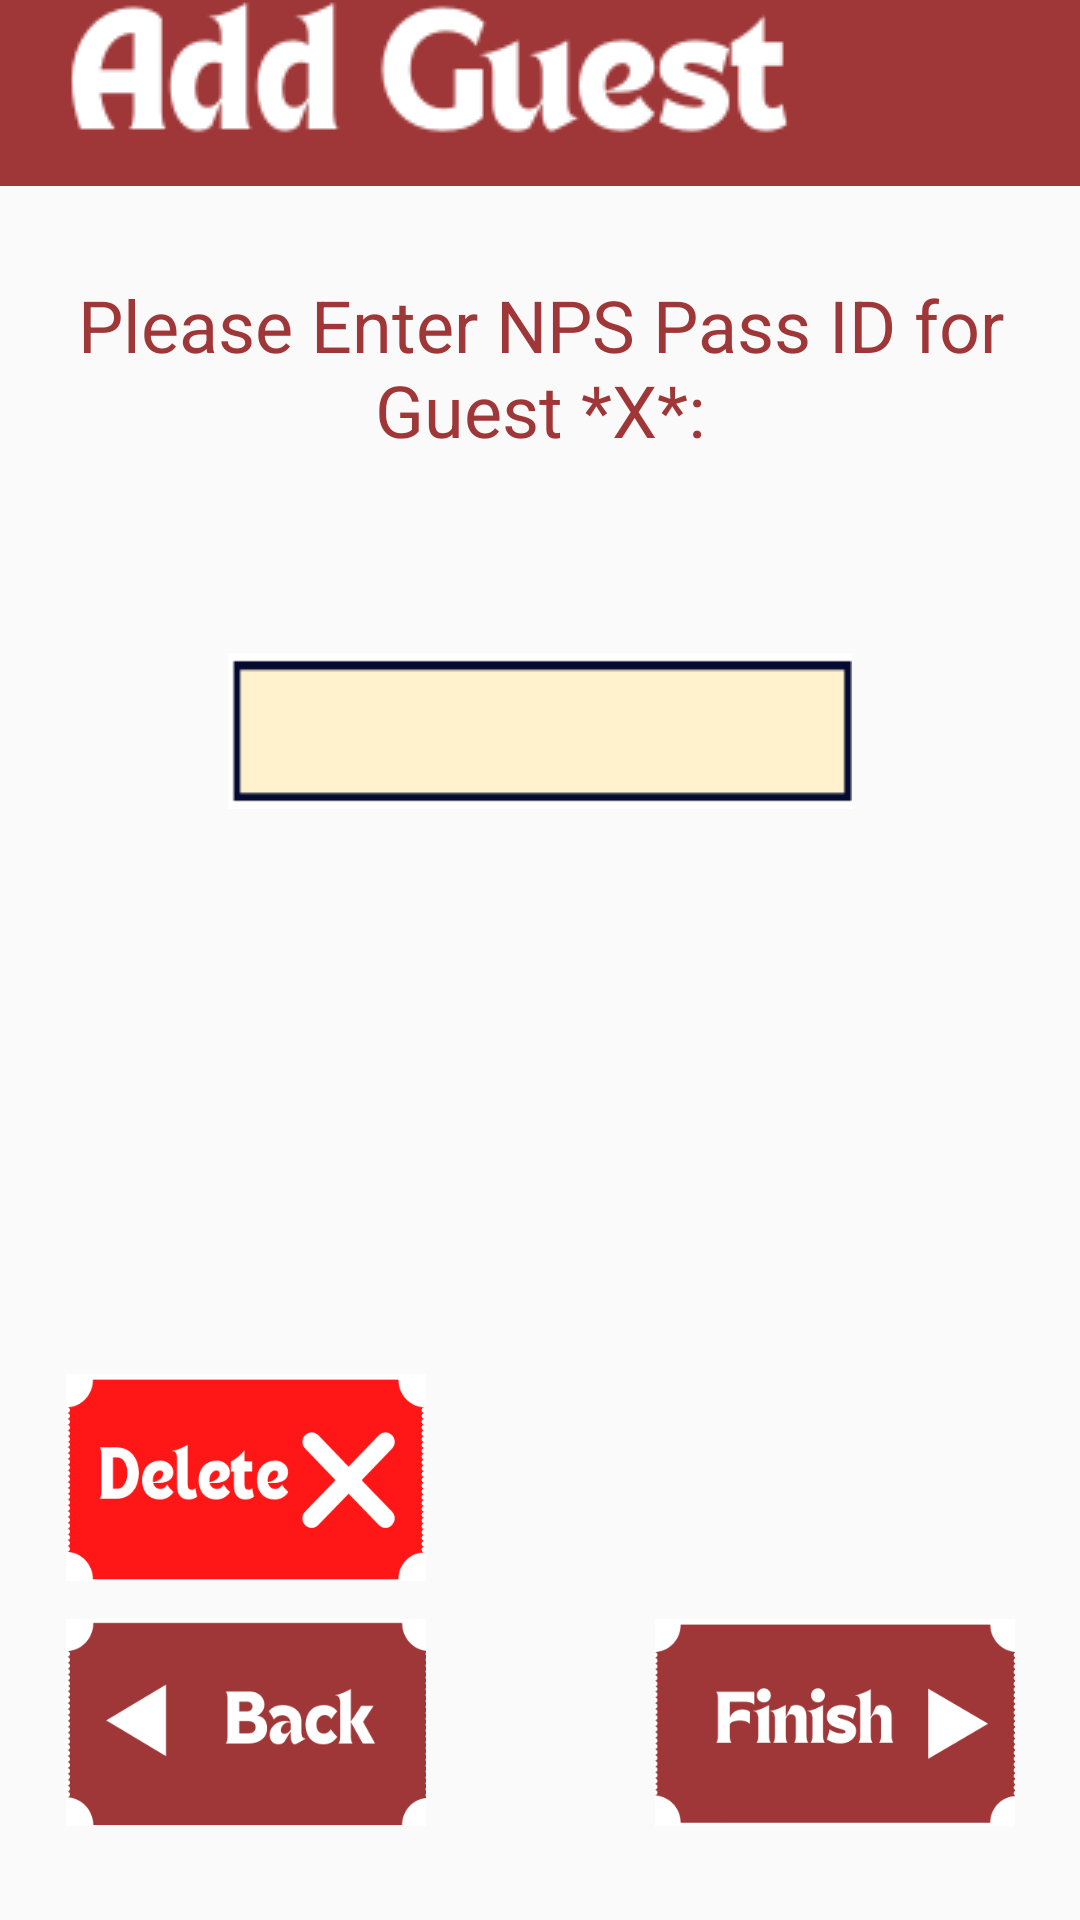

The Android layout XML behind this screen, and the referenced resources:
<!-- AndroidManifest.xml: application theme Theme.AppCompat.Light.NoActionBar -->
<!-- res/layout/activity_enter_n_p_s_pass_i_d.xml -->
<?xml version="1.0" encoding="utf-8"?>
<androidx.constraintlayout.widget.ConstraintLayout xmlns:android="http://schemas.android.com/apk/res/android"
    xmlns:app="http://schemas.android.com/apk/res-auto"
    xmlns:tools="http://schemas.android.com/tools"
    android:layout_width="match_parent"
    android:layout_height="match_parent"
    tools:context=".EnterNPSPassID">
    <include layout="@layout/toolbar_add_guest"/>

    <TextView
        android:id="@+id/enter_pass_id"
        android:layout_width="wrap_content"
        android:layout_height="wrap_content"
        android:gravity="center"
        android:text="Please Enter NPS Pass ID for Guest *X*:"
        android:textColor="#9F3637"
        android:textSize="24sp"
        app:layout_constraintBottom_toBottomOf="parent"
        app:layout_constraintEnd_toEndOf="parent"
        app:layout_constraintHorizontal_bias="0.0"
        app:layout_constraintStart_toStartOf="parent"
        app:layout_constraintTop_toTopOf="parent"
        app:layout_constraintVertical_bias="0.159" />

    <Button
        android:id="@+id/delete_button"
        android:layout_width="120dp"
        android:layout_height="69dp"
        android:background="@drawable/delete_button"
        app:layout_constraintBottom_toBottomOf="parent"
        app:layout_constraintEnd_toEndOf="parent"
        app:layout_constraintHorizontal_bias="0.092"
        app:layout_constraintStart_toStartOf="parent"
        app:layout_constraintTop_toTopOf="parent"
        app:layout_constraintVertical_bias="0.802" />

    <Button
        android:id="@+id/finish_button"
        android:layout_width="120dp"
        android:layout_height="69dp"
        android:background="@drawable/finish_button"
        app:layout_constraintBottom_toBottomOf="parent"
        app:layout_constraintEnd_toEndOf="parent"
        app:layout_constraintHorizontal_bias="0.91"
        app:layout_constraintStart_toStartOf="parent"
        app:layout_constraintTop_toTopOf="parent"
        app:layout_constraintVertical_bias="0.945" />

    <Button
        android:id="@+id/back_button"
        android:layout_width="120dp"
        android:layout_height="69dp"
        android:background="@drawable/back_button"
        app:layout_constraintBottom_toBottomOf="parent"
        app:layout_constraintEnd_toEndOf="parent"
        app:layout_constraintHorizontal_bias="0.092"
        app:layout_constraintStart_toStartOf="parent"
        app:layout_constraintTop_toTopOf="parent"
        app:layout_constraintVertical_bias="0.945" />

    <EditText
        android:id="@+id/input_pass_id"
        android:layout_width="208dp"
        android:layout_height="52dp"
        android:background="@drawable/drop_down_bar_empty"
        android:textSize="24sp"

        android:maxLength="8"
        android:paddingLeft="15dp"
        android:inputType="phone"
        app:layout_constraintBottom_toBottomOf="parent"
        app:layout_constraintEnd_toEndOf="parent"
        app:layout_constraintStart_toStartOf="parent"
        app:layout_constraintTop_toTopOf="parent"
        app:layout_constraintVertical_bias="0.37"
        />



</androidx.constraintlayout.widget.ConstraintLayout>
<!-- res/layout/toolbar_add_guest.xml (included above) -->
<?xml version="1.0" encoding="utf-8"?>
<RelativeLayout xmlns:android="http://schemas.android.com/apk/res/android"
    android:layout_width="match_parent" android:layout_height="wrap_content"
    android:background="@color/red_hospitality_and_leisure_dark">

    <RelativeLayout
        android:layout_width="match_parent"
        android:layout_height="wrap_content"
        android:orientation="horizontal">

        <ImageView
            android:layout_width="wrap_content"
            android:layout_height="wrap_content"
            android:layout_marginStart="15dp"
            android:src="@drawable/add_guest"
            android:paddingBottom="10dp"
            />
    </RelativeLayout>

</RelativeLayout>
<!-- resources referenced by this layout -->
<resources>
  <color name="red_hospitality_and_leisure_dark">#9F3637</color>
  <!-- drawable add_guest: png bitmap (drawable, 6709 bytes) -->
  <!-- drawable back_button: png bitmap (drawable, 11287 bytes) -->
  <!-- drawable delete_button: png bitmap (drawable, 11171 bytes) -->
  <!-- drawable drop_down_bar_empty: png bitmap (drawable, 1734 bytes) -->
  <!-- drawable finish_button: png bitmap (drawable, 11388 bytes) -->
</resources>
